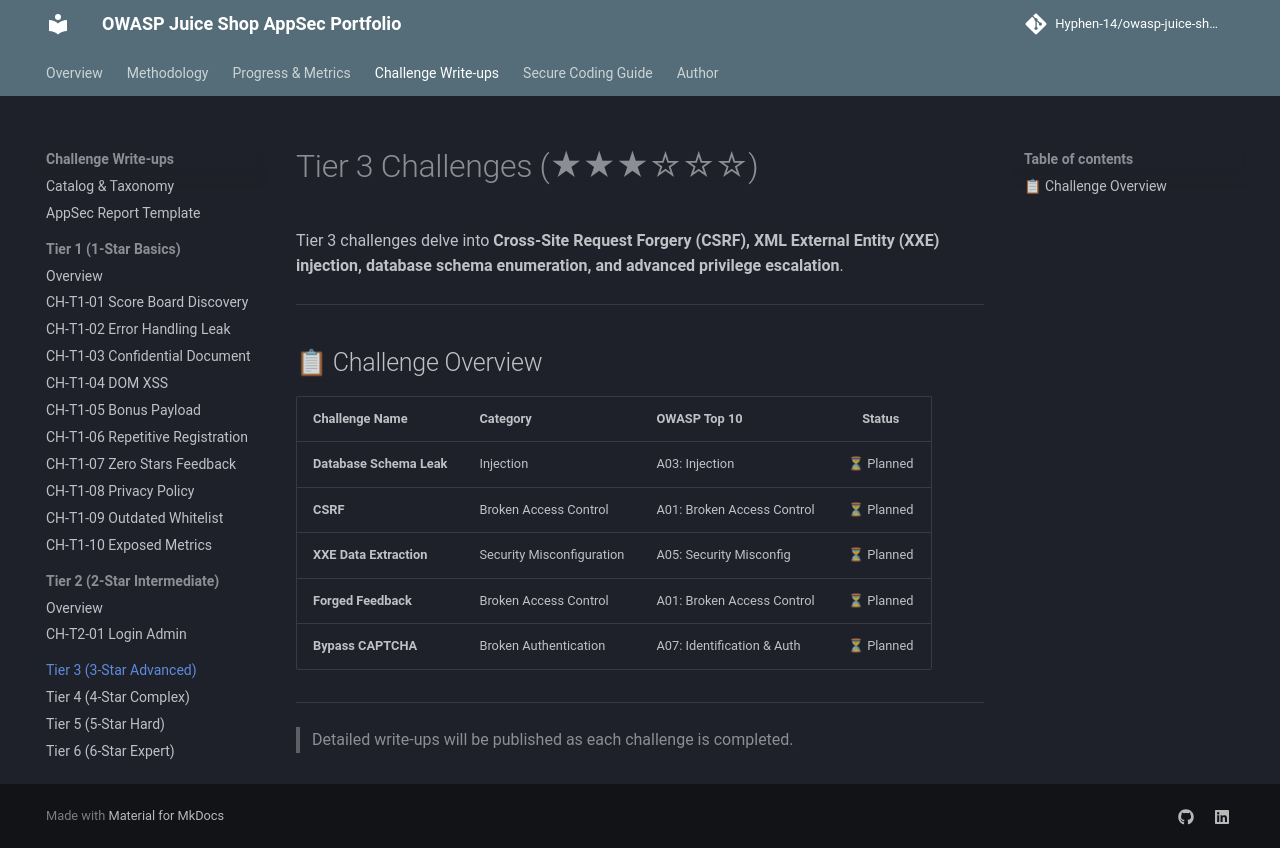

repository: Hyphen-14/owasp-juice-shop-security-audit · page: challenges/tier-3/index.html · generator: mkdocs

# Tier 3 Challenges (★★★☆☆☆)

Tier 3 challenges delve into **Cross-Site Request Forgery (CSRF), XML External Entity (XXE) injection, database schema enumeration, and advanced privilege escalation**.

---

## 📋 Challenge Overview

| Challenge Name | Category | OWASP Top 10 | Status |
| :--- | :--- | :--- | :---: |
| **Database Schema Leak** | Injection | A03: Injection | ⏳ Planned |
| **CSRF** | Broken Access Control | A01: Broken Access Control | ⏳ Planned |
| **XXE Data Extraction** | Security Misconfiguration | A05: Security Misconfig | ⏳ Planned |
| **Forged Feedback** | Broken Access Control | A01: Broken Access Control | ⏳ Planned |
| **Bypass CAPTCHA** | Broken Authentication | A07: Identification & Auth | ⏳ Planned |

---

> Detailed write-ups will be published as each challenge is completed.
